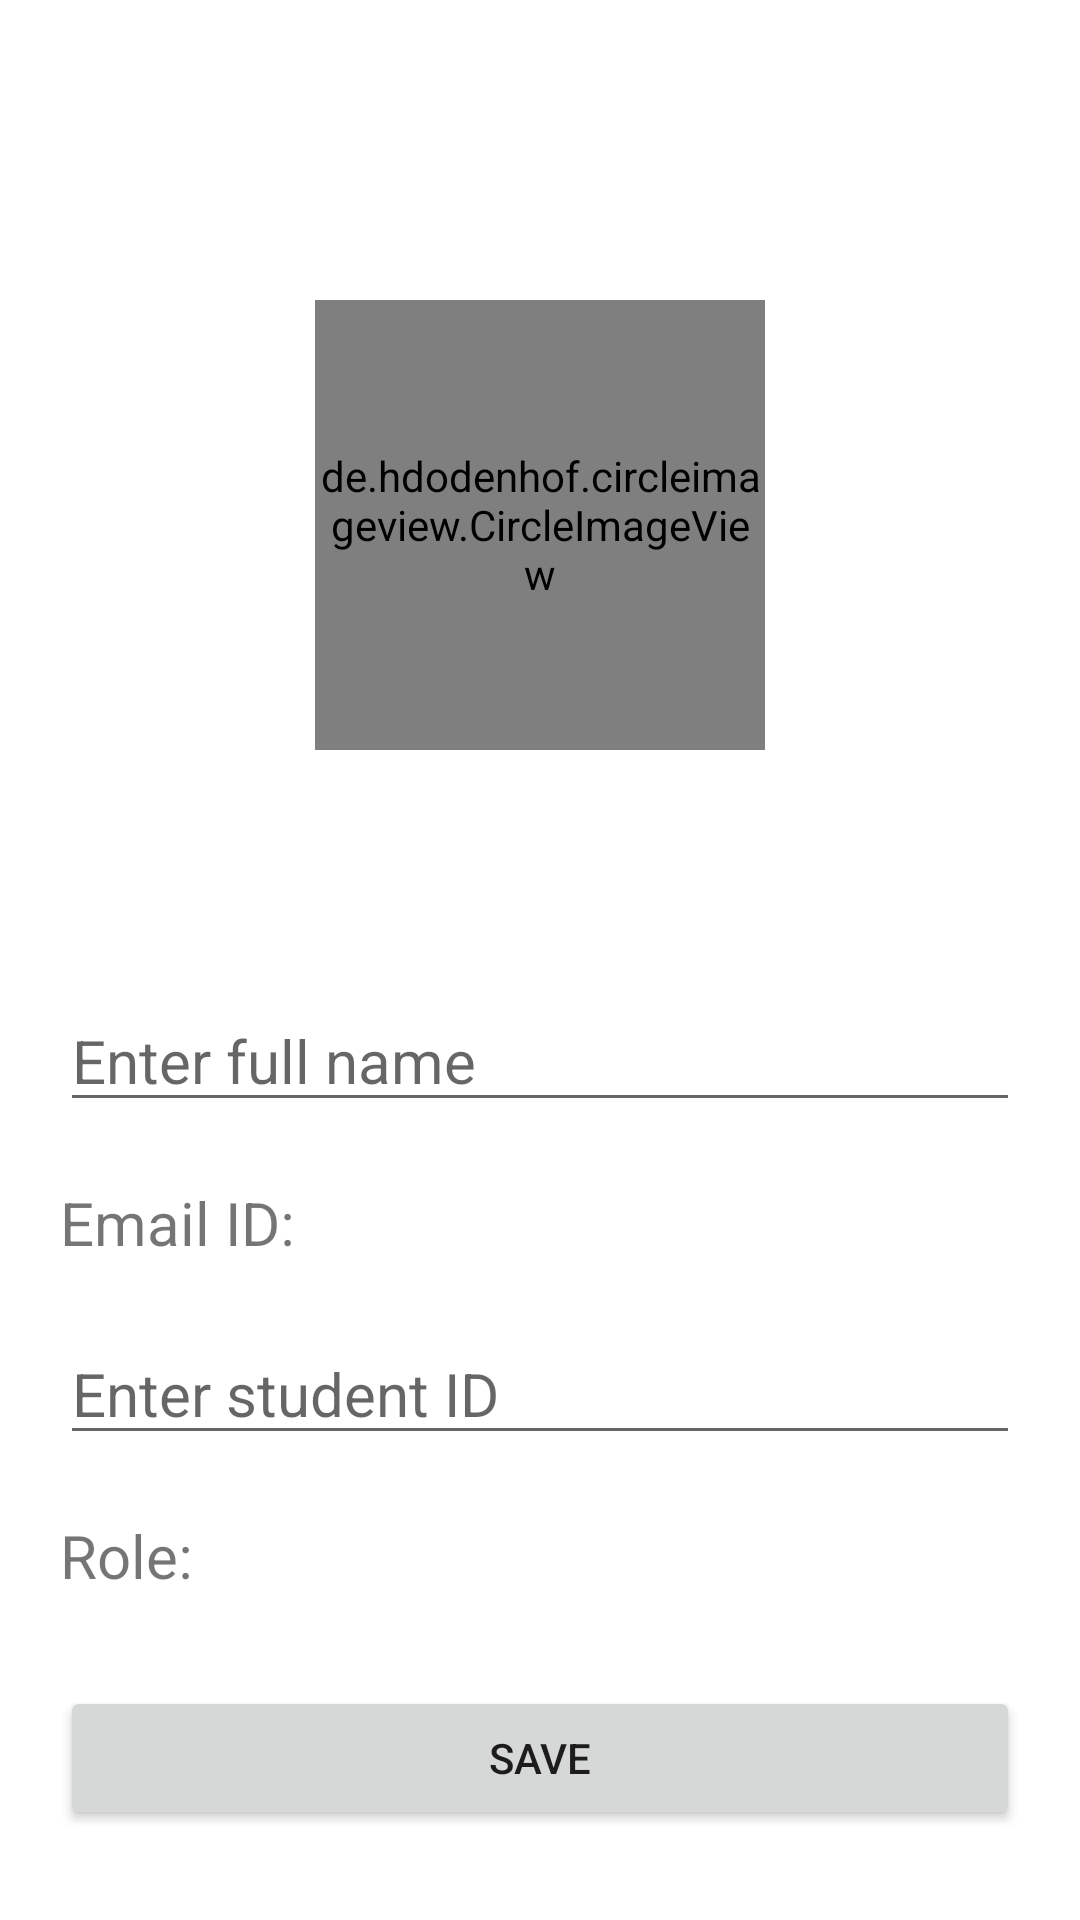

Here is an Android app screen rendered from its layout file. Give the layout XML and the strings, colors and styles it references.
<!-- AndroidManifest.xml: application theme Theme.UoSFutsalCoachApp -->
<!-- res/layout/activity_edit_profile.xml -->
<?xml version="1.0" encoding="utf-8"?>
<androidx.constraintlayout.widget.ConstraintLayout xmlns:android="http://schemas.android.com/apk/res/android"
    xmlns:app="http://schemas.android.com/apk/res-auto"
    xmlns:tools="http://schemas.android.com/tools"
    android:layout_width="match_parent"
    android:layout_height="match_parent"
    tools:context=".ProfileActivity">

    <de.hdodenhof.circleimageview.CircleImageView
        android:id="@+id/selectphoto_imageview_edit"
        app:civ_border_width="4dp"
        android:layout_width="150dp"
        android:layout_height="150dp"
        app:layout_constraintBottom_toBottomOf="@+id/memberPictureEdit"
        app:layout_constraintEnd_toEndOf="@+id/memberPictureEdit"
        app:layout_constraintStart_toStartOf="@+id/memberPictureEdit"
        app:layout_constraintTop_toTopOf="@+id/memberPictureEdit"
        tools:ignore="MissingConstraints" />

    <ImageView
        android:id="@+id/memberPictureEdit"
        android:layout_width="150dp"
        android:layout_height="150dp"
        android:layout_marginTop="100dp"
        android:layout_marginBottom="80dp"
        android:background="@drawable/rounded_select_photo"
        app:layout_constraintBottom_toTopOf="@+id/tv_fullName"
        app:layout_constraintEnd_toEndOf="parent"
        app:layout_constraintStart_toStartOf="parent"
        app:layout_constraintTop_toTopOf="parent" />

    <de.hdodenhof.circleimageview.CircleImageView
        android:id="@+id/memberPictureOutlineEdit"
        android:layout_width="150dp"
        android:layout_height="150dp"
        app:civ_border_width="4dp"
        app:layout_constraintBottom_toBottomOf="@+id/memberPicture"
        app:layout_constraintStart_toStartOf="@+id/memberPictureEdit"
        app:layout_constraintTop_toTopOf="@+id/memberPictureEdit"
        tools:ignore="MissingConstraints" />

    <EditText
        android:id="@+id/tv_fullNameEdit"
        android:layout_width="match_parent"
        android:layout_height="wrap_content"
        android:layout_marginStart="20dp"
        android:layout_marginTop="80dp"
        android:layout_marginEnd="20dp"
        android:hint="Enter full name"
        android:textSize="20sp"
        app:layout_constraintTop_toBottomOf="@+id/memberPictureEdit" />

    <TextView
        android:id="@+id/tv_emailIDEdit"
        android:layout_width="match_parent"
        android:layout_height="wrap_content"
        android:layout_marginStart="20dp"
        android:layout_marginTop="20dp"
        android:layout_marginEnd="20dp"
        android:text="Email ID: "
        android:textSize="20sp"
        app:layout_constraintTop_toBottomOf="@+id/tv_fullNameEdit" />

    <EditText
        android:id="@+id/tv_studentIDEdit"
        android:layout_width="match_parent"
        android:layout_height="wrap_content"
        android:layout_marginStart="20dp"
        android:layout_marginTop="20dp"
        android:hint="Enter student ID"
        android:textSize="20sp"
        android:layout_marginEnd="20dp"
        app:layout_constraintTop_toBottomOf="@+id/tv_emailIDEdit" />

    <TextView
        android:id="@+id/tv_roleEdit"
        android:layout_width="match_parent"
        android:layout_height="wrap_content"
        android:layout_marginStart="20dp"
        android:layout_marginTop="20dp"
        android:layout_marginEnd="20dp"
        android:text="Role: "
        android:textSize="20sp"
        app:layout_constraintTop_toBottomOf="@+id/tv_studentIDEdit" />

    <Button
        android:id="@+id/btnSaveEditDetails"
        android:layout_width="match_parent"
        android:layout_height="wrap_content"
        android:text="Save"
        android:layout_marginTop="30dp"
        android:layout_marginStart="20dp"
        android:layout_marginEnd="20dp"
        app:layout_constraintTop_toBottomOf="@+id/tv_roleEdit"
     />
</androidx.constraintlayout.widget.ConstraintLayout>
<!-- resources referenced by this layout -->
<resources>
  <style name="Theme.UoSFutsalCoachApp" parent="Theme.MaterialComponents.Light.DarkActionBar">
          
          <item name="colorPrimary">@color/purple_500</item>
          <item name="colorPrimaryVariant">@color/purple_700</item>
          <item name="colorOnPrimary">@color/white</item>
          
          <item name="colorSecondary">@color/teal_200</item>
          <item name="colorSecondaryVariant">@color/teal_700</item>
          <item name="colorOnSecondary">@color/black</item>
          
          <item name="android:statusBarColor" tools:targetApi="l">@android:color/black</item>
          
      </style>
  <!-- not gathered from this repository: default colours our renderer supplied (Android Studio template values) -->
  <color name="purple_500">#FF6200EE</color>
  <color name="purple_700">#FF3700B3</color>
  <color name="teal_200">#FF03DAC5</color>
  <color name="teal_700">#FF018786</color>
  <color name="black">#FF000000</color>
  <color name="white">#FFFFFFFF</color>
</resources>
